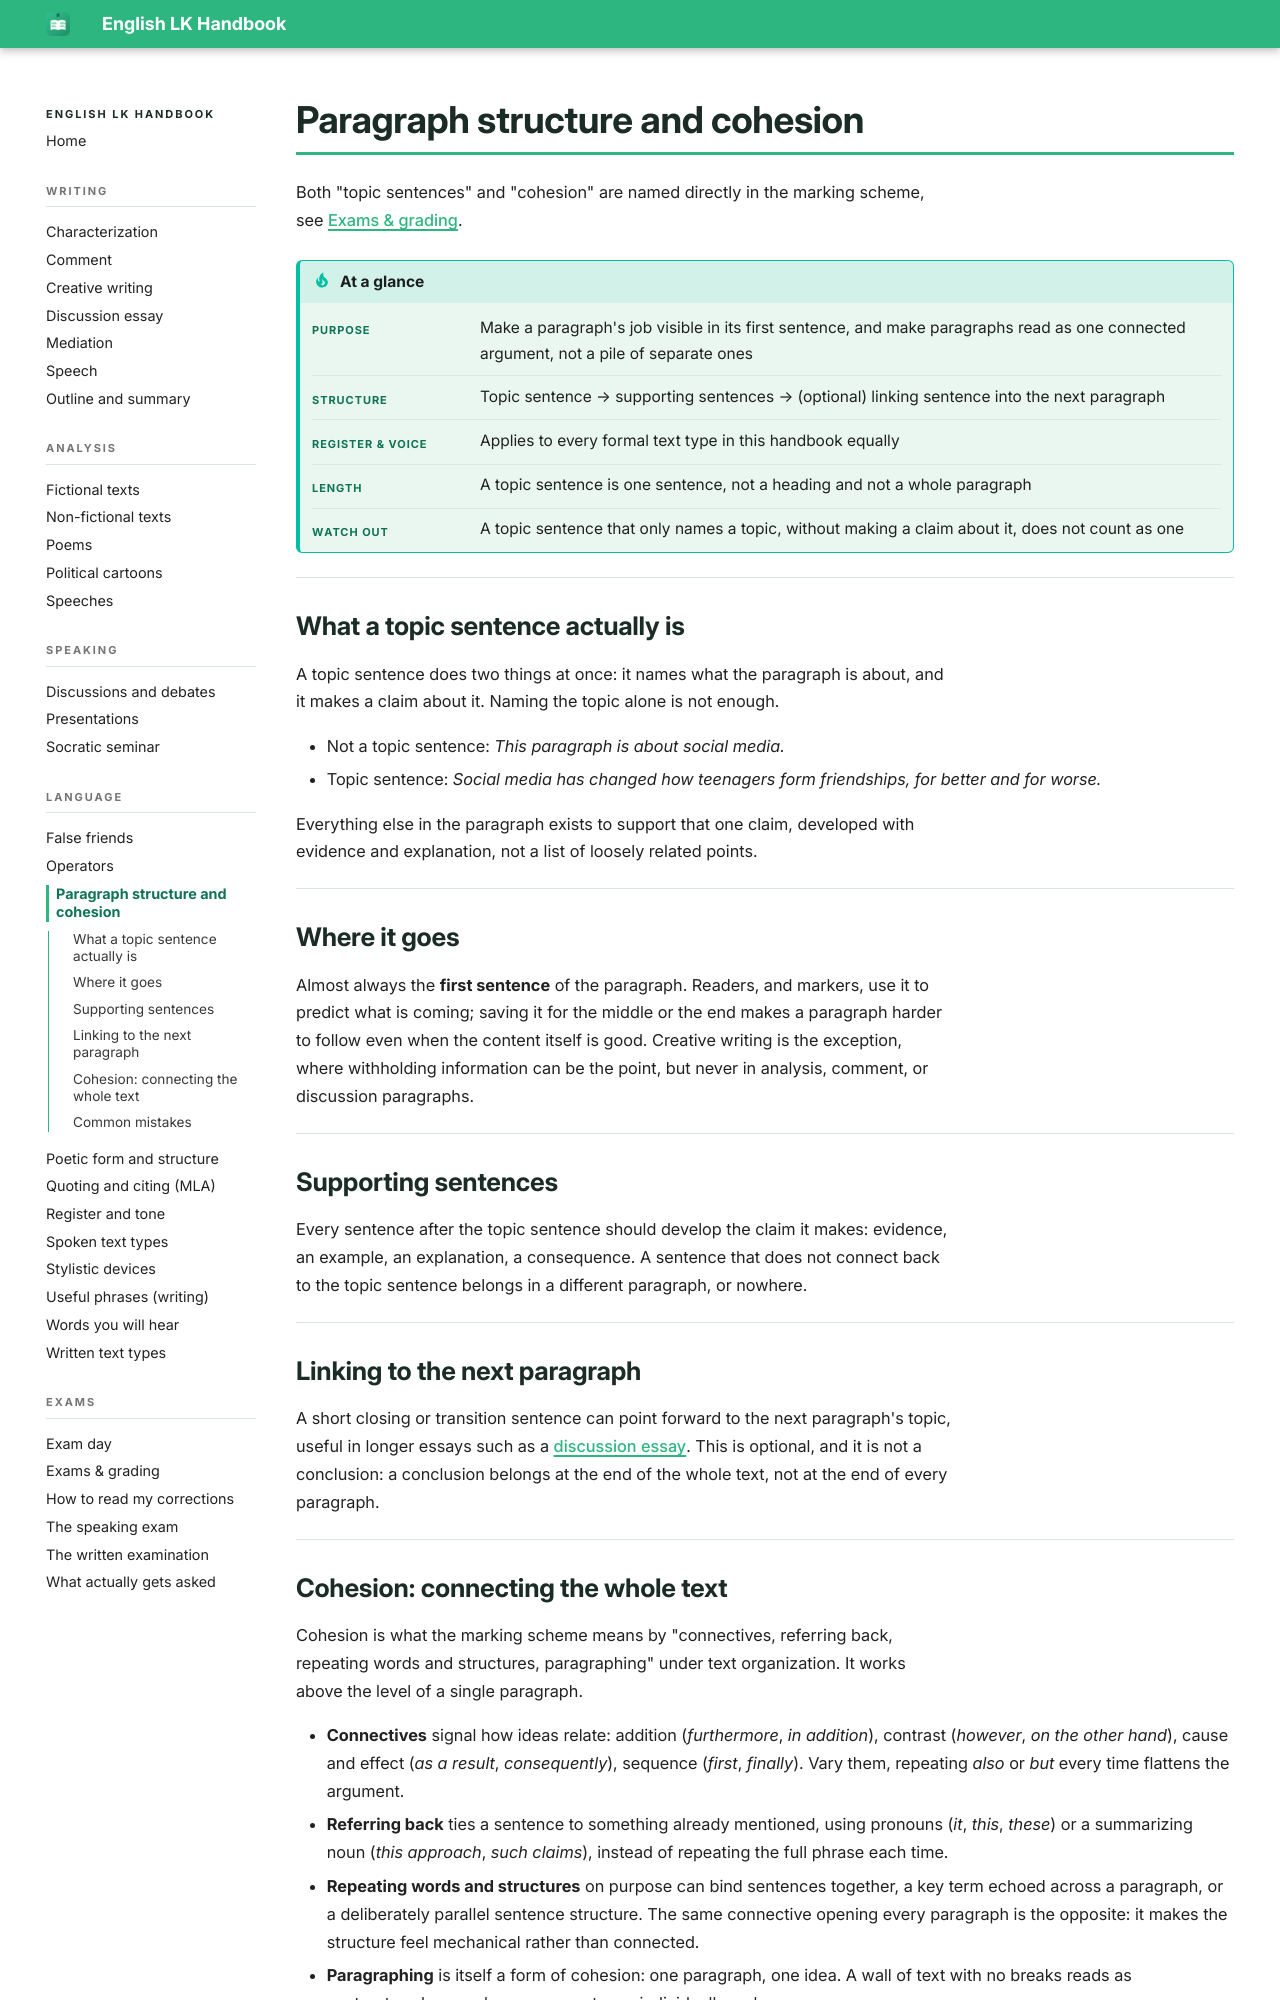

repository: smt-esz/lk-en-handbook · page: language/paragraph-structure.html · generator: mkdocs

# Paragraph structure and cohesion

Both "topic sentences" and "cohesion" are named directly in the marking scheme, see [Exams & grading](../exams/exams-grading.md).

!!! tip "At a glance"

    |   |   |
    |---|---|
    | **Purpose** | Make a paragraph's job visible in its first sentence, and make paragraphs read as one connected argument, not a pile of separate ones |
    | **Structure** | Topic sentence → supporting sentences → (optional) linking sentence into the next paragraph |
    | **Register & voice** | Applies to every formal text type in this handbook equally |
    | **Length** | A topic sentence is one sentence, not a heading and not a whole paragraph |
    | **Watch out** | A topic sentence that only names a topic, without making a claim about it, does not count as one |

## What a topic sentence actually is

A topic sentence does two things at once: it names what the paragraph is about, and it makes a claim about it. Naming the topic alone is not enough.

- Not a topic sentence: *This paragraph is about social media.*
- Topic sentence: *Social media has changed how teenagers form friendships, for better and for worse.*

Everything else in the paragraph exists to support that one claim, developed with evidence and explanation, not a list of loosely related points.

## Where it goes

Almost always the **first sentence** of the paragraph. Readers, and markers, use it to predict what is coming; saving it for the middle or the end makes a paragraph harder to follow even when the content itself is good. Creative writing is the exception, where withholding information can be the point, but never in analysis, comment, or discussion paragraphs.

## Supporting sentences

Every sentence after the topic sentence should develop the claim it makes: evidence, an example, an explanation, a consequence. A sentence that does not connect back to the topic sentence belongs in a different paragraph, or nowhere.

## Linking to the next paragraph

A short closing or transition sentence can point forward to the next paragraph's topic, useful in longer essays such as a [discussion essay](../writing/discussion.md). This is optional, and it is not a conclusion: a conclusion belongs at the end of the whole text, not at the end of every paragraph.
